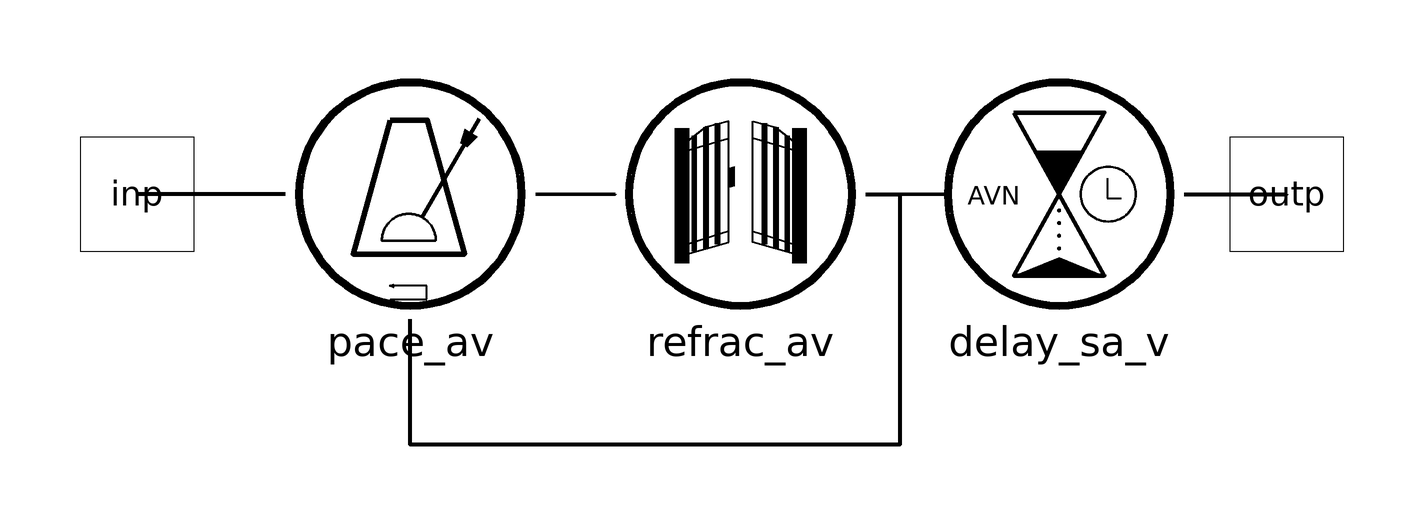

This picture is the connection diagram that the Modelica source below describes through its graphical annotations.

model ModularConduction "modular version of the model of the cardiac conduction system by H. Seidel"
  extends UnidirectionalConductionComponent;
  extends SHMConduction.Icons.Heart;
  import SI = Modelica.SIunits;
  RefractoryGate refrac_av(d_refrac=0.364) "refractory component for AV node" annotation(
    Placement(
      visible = true,
      transformation(
        origin = {6, 5.77316e-15},
        extent = {{-20, -20}, {20, 20}}, rotation = 0
      )
    )
  );
  Pacemaker pace_av(period=1.7) "pacemaker effect of AV node" annotation(
    Placement(
      visible = true,
      transformation(
        origin = {-52, 3.77476e-15},
        extent = {{-20, -20}, {20, 20}}, rotation = 0
      )
    )
  );
  AVConductionDelay delay_sa_v "total delay between SA node and ventricles" annotation(
    Placement(
      visible = true,
      transformation(
        origin = {62, 3.55271e-15},
        extent = {{-20, -20}, {20, 20}}, rotation = 0
      )
    )
  );
  discrete SI.Duration d_interbeat(start=1, fixed=true) "duration of last heart cycle (interbeat interval)";
  discrete SI.Time cont_last(start=0, fixed=true) "time of last contraction";
equation
  connect(inp, pace_av.inp) annotation(
    Line(thickness = 1, points = {{-74, 0}, {-96, 0}, {-96, 0}, {-100, 0}})
  );
  connect(pace_av.outp, refrac_av.inp) annotation(
    Line(thickness = 1, points = {{-30, 0}, {-16, 0}, {-16, 0}, {-16, 0}})
  );
  connect(refrac_av.outp, pace_av.reset) annotation(
    Line(thickness = 1, points = {{28, 0}, {34, 0}, {34, -44}, {-52, -44}, {-52, -22}, {-52, -22}})
  );
  connect(refrac_av.outp, delay_sa_v.inp) annotation(
    Line(thickness = 1, points = {{28, 0}, {42, 0}, {42, 0}, {40, 0}})
  );
  connect(delay_sa_v.outp, outp) annotation(
    Line(thickness = 1, points = {{84, 0}, {102, 0}, {102, 0}, {102, 0}})
  );
  when outp then
    d_interbeat = time - pre(cont_last);
    cont_last = time;
  end when;
  annotation(
    Icon(
      graphics = {
        Line(
          origin = {-75, 5},
          points = {{-17, -5}, {17, 5}},
          arrow = {Arrow.None, Arrow.Open},
          thickness = 1,
          arrowSize = 5
        ),
        Line(
          origin = {75, -20},
          points = {{-19, -18}, {19, 18}},
          arrow = {Arrow.None, Arrow.Open},
          thickness = 1,
          arrowSize = 5
        )
      }
    )
  );
end ModularConduction;